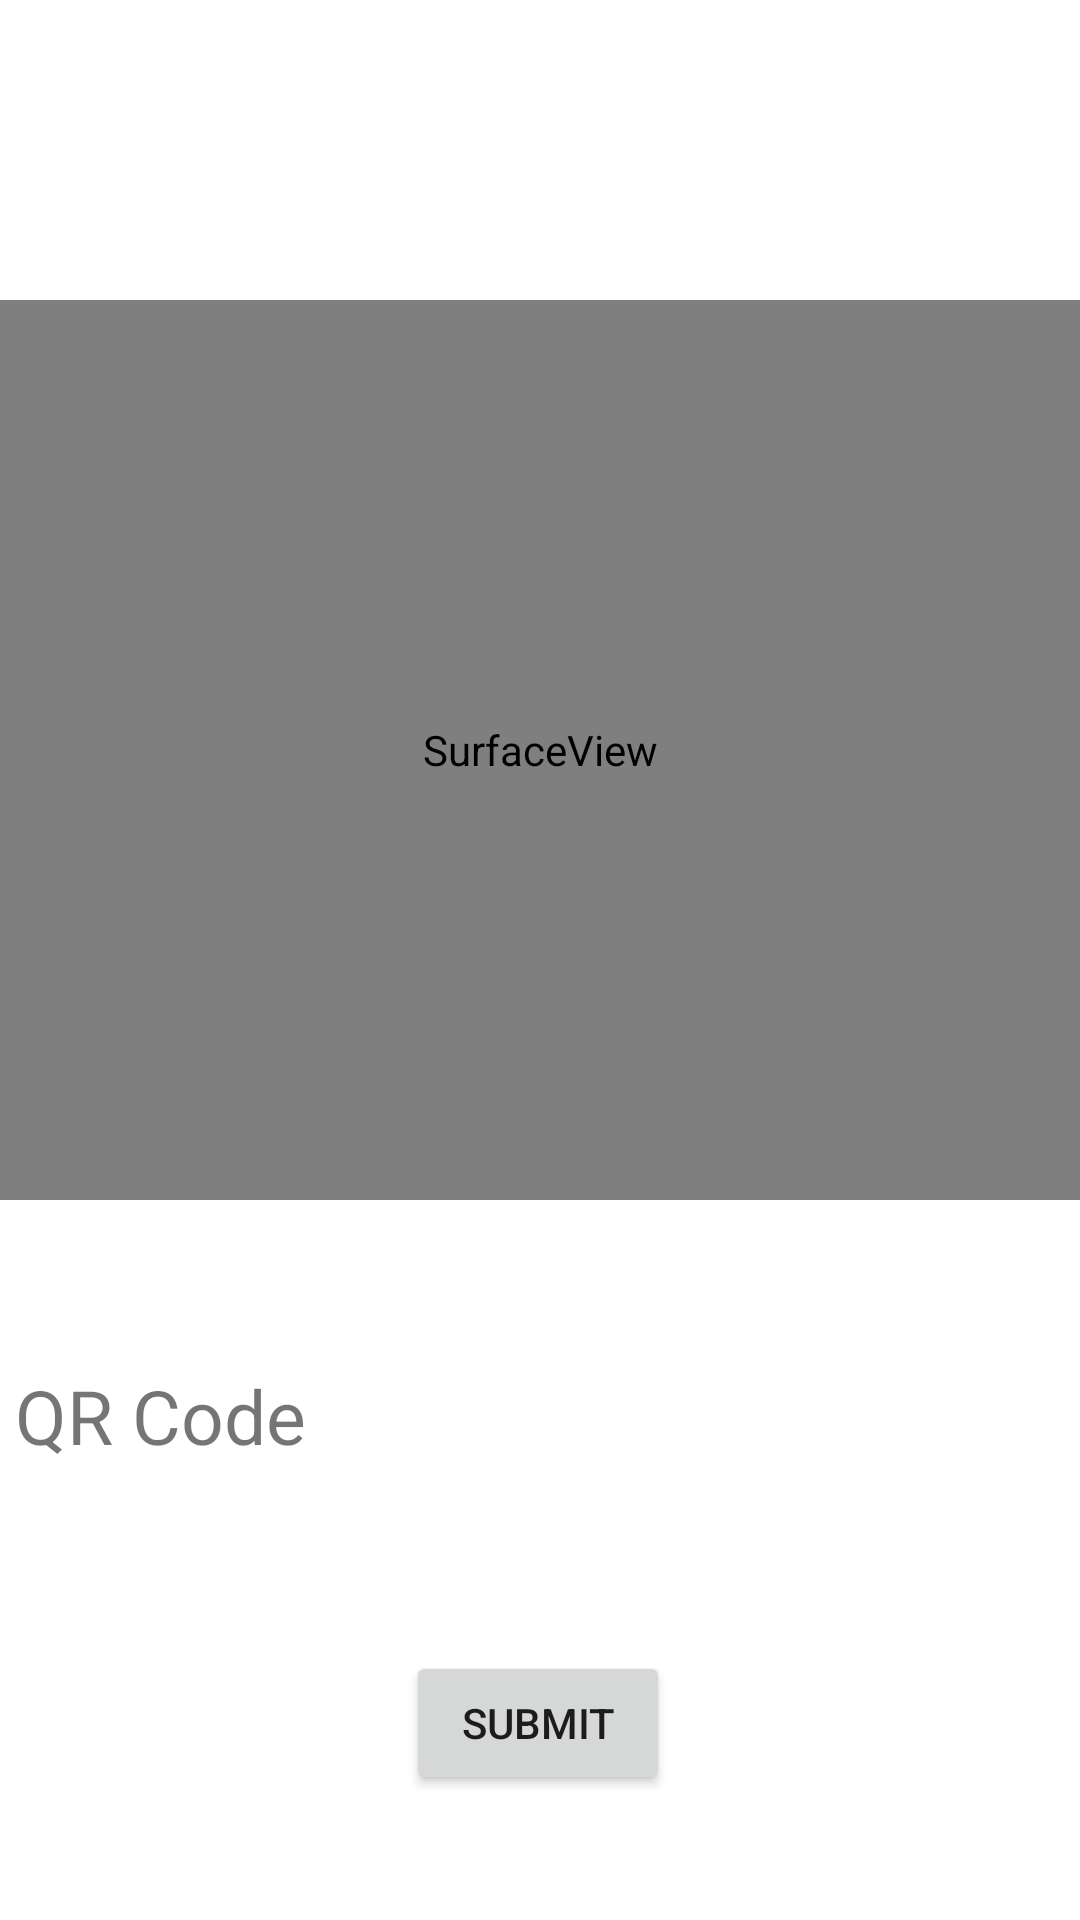

Here is an Android app screen rendered from its layout file. Give the layout XML and the strings, colors and styles it references.
<!-- AndroidManifest.xml: application theme Theme.AtriaBookBuddy -->
<!-- res/layout/activity_admin_book_issue.xml -->
<?xml version="1.0" encoding="utf-8"?>
<androidx.constraintlayout.widget.ConstraintLayout xmlns:android="http://schemas.android.com/apk/res/android"
    xmlns:app="http://schemas.android.com/apk/res-auto"
    xmlns:tools="http://schemas.android.com/tools"
    android:layout_width="match_parent"
    android:layout_height="match_parent"
    tools:context=".adminBookIssue">


    <SurfaceView
        android:id="@+id/surface_view"
        android:layout_width="match_parent"
        android:layout_height="300dp"
        app:layout_constraintTop_toTopOf="parent"
        app:layout_constraintLeft_toLeftOf="parent"
        app:layout_constraintRight_toRightOf="parent"
        android:layout_marginTop="100dp"
        />

    <TextView
        android:id="@+id/barcode_text"
        android:layout_width="match_parent"
        android:layout_height="50dp"
        android:layout_marginTop="50dp"
        android:padding="5dp"
        android:text="QR Code"
        android:textSize="25sp"
        app:layout_constraintTop_toBottomOf="@id/surface_view"
        tools:layout_editor_absoluteX="30dp" />

    <Button
        android:id="@+id/issueSub"
        android:layout_width="wrap_content"
        android:layout_height="wrap_content"
        android:text="submit"
        app:layout_constraintBottom_toBottomOf="parent"
        app:layout_constraintEnd_toEndOf="parent"
        app:layout_constraintHorizontal_bias="0.498"
        app:layout_constraintStart_toStartOf="parent"
        app:layout_constraintTop_toBottomOf="@+id/barcode_text"
        app:layout_constraintVertical_bias="0.546" />

</androidx.constraintlayout.widget.ConstraintLayout>
<!-- resources referenced by this layout -->
<resources>
  <style name="Theme.AtriaBookBuddy" parent="Theme.MaterialComponents.DayNight.DarkActionBar">
          
          <item name="colorPrimary">@color/purple_500</item>
          <item name="colorPrimaryVariant">@color/purple_700</item>
          <item name="colorOnPrimary">@color/white</item>
          
          <item name="colorSecondary">@color/teal_200</item>
          <item name="colorSecondaryVariant">@color/teal_700</item>
          <item name="colorOnSecondary">@color/black</item>
          
          <item name="android:statusBarColor" tools:targetApi="l">?attr/colorPrimaryVariant</item>
          
      </style>
  <!-- not gathered from this repository: default colours our renderer supplied (Android Studio template values) -->
  <color name="purple_500">#FF6200EE</color>
  <color name="purple_700">#FF3700B3</color>
  <color name="teal_200">#FF03DAC5</color>
  <color name="teal_700">#FF018786</color>
  <color name="black">#FF000000</color>
  <color name="white">#FFFFFFFF</color>
</resources>
